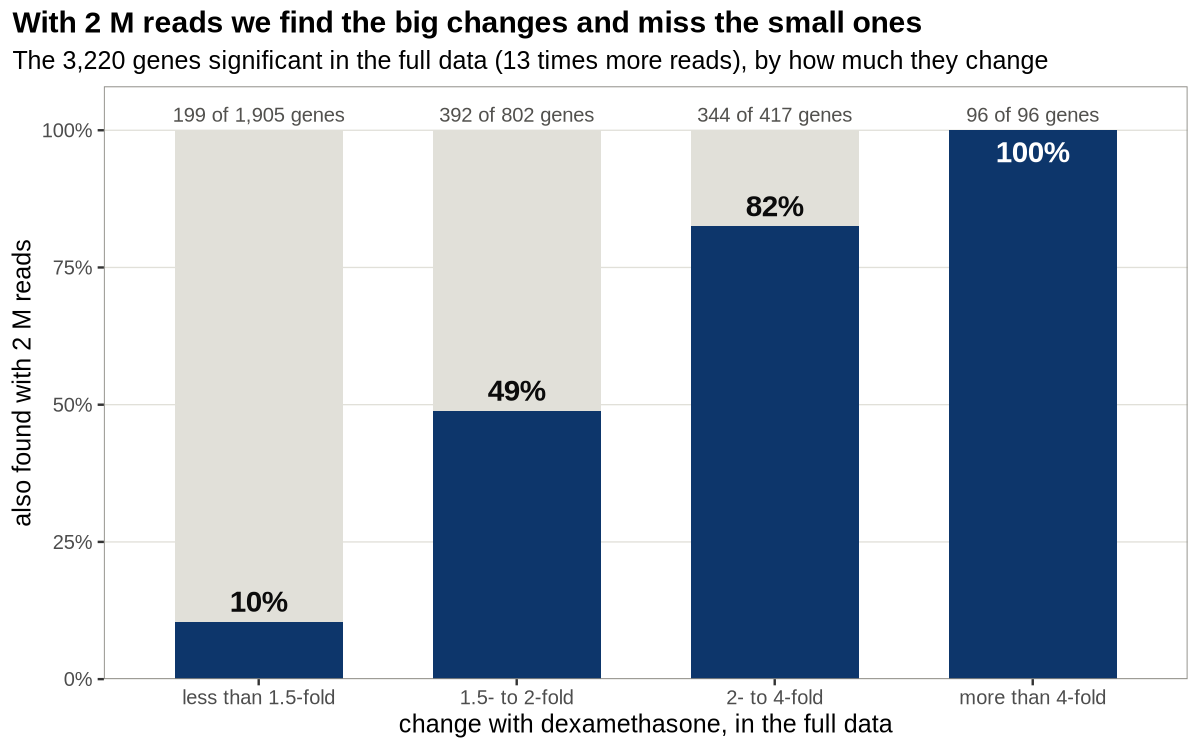

The file beside this chart, header and first rows:
change	genes	found	percent_found
less than 1.5-fold	1905	199	10.45
1.5- to 2-fold	802	392	48.88
2- to 4-fold	417	344	82.49
more than 4-fold	96	96	100
